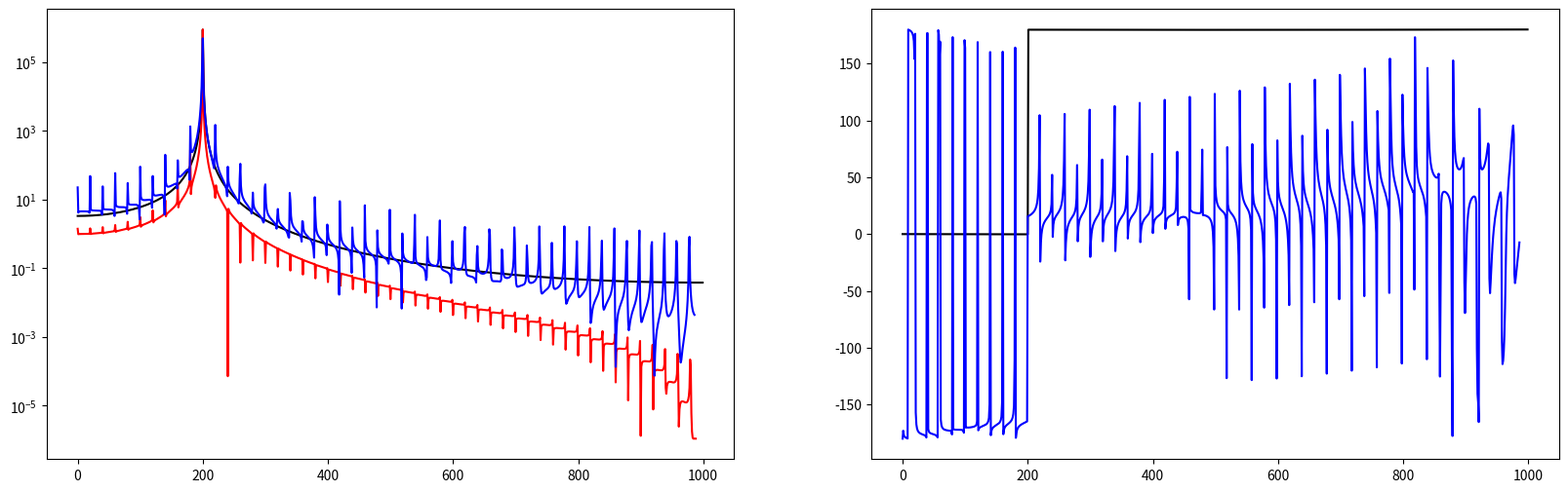

Reproduce this figure in Python.
"""
Explore problems and solutions with synchronization of data sets with nearly equal time sampling
"""

import numpy as np
import matplotlib.pyplot as plt
import scipy.signal as signal
import scipy.optimize as opt

from scipy.interpolate import interpolate as interp

from scipy.fft import fft

#-----------------------------------------------------------------------------

# default titles - change only if desired
xtitle = 'time (arbitrary units)'
ytitle = 'signal (arbitrary units)'

#----------------------------------------------------------------------------- 

sam = 4

if sam == 1:
    dt1 = 1.01
    offset = 0.31
    ns=1000
    k=400
elif sam == 2:
    dt1 = 1.01
    offset = 0.31
    ns=500
    k=100
elif sam == 3:
    dt1 = 1.01
    offset = 0.0
    ns=2000
    k=200
elif sam == 4:
    dt1 = 0.99
    offset = 0.0
    ns=2000
    k=200
else:
    dt1 = 1.01
    offset = 0.31
    ns=1000
    k=200

time1 = offset + dt1*np.arange(ns, dtype='float')

tmin = np.min(time1)
tmax = np.max(time1)

t1 = int(tmin) + 1
t2 = int(tmax) + 1
time2 = np.arange(t1,t2,dtype='float')

t0 = time2[0]

time1 -= t0
time2 -= t0
tmin -= t0
tmax -= t0

b1 = np.cos(2*np.pi*k*time1/tmax)

#-----------------------------------------------------------------------------
# linear interpolation
f = interp.interp1d(time1,b1,kind='linear')
b2 = f(time2)

#-----------------------------------------------------------------------------
# Bartlett filter

b3 = np.zeros(len(time2))

for j in np.arange(2,len(time2)-2):
    tj = time2[j]
    mm = (tj - time1[0])/dt1
    m = int(np.rint(mm))

    #print(f"x- {im-1} {tj - time1[im-1]}")
    #print(f"xm {im}   {tj - time1[im]  }")
    #print(f"x+ {im+1} {tj - time1[im+1]}")

    x = tj - time1[m]
    assert np.abs(x) <= 0.5

    ell = m - int(2 - x)
    n = m + int(2+x) 

    nw = n - ell + 1
    w = np.zeros(nw)

    kk = 0
    for k in np.arange(1,m-ell+1):
        w[kk] = 1.0 - 0.5*(k+x)
        kk += 1

    w[kk] = 1.0 - 0.5 * x
    kk += 1

    for k in np.arange(1,n-m+1):
        w[kk] = 1.0 - 0.5*(k-x)
        kk += 1

    w = w / np.sum(w)

    b3[j] = np.sum(w*b1[ell:n+1])

time3 = time2[2:len(time2)-2]
b3 = b3[2:len(time2)-2]

#-----------------------------------------------------------------------------
# this plots the time series

#plt.figure(figsize=(30,6))
#
#plt.plot(time1,b1,'k-',linewidth=6)
##plt.plot(time2,b2,'y-',linewidth=3)
#
#plt.plot(time3,b3,'y-',linewidth=3)
#
#
#plt.xlabel(xtitle)
#plt.ylabel(ytitle)
#

#-----------------------------------------------------------------------------
# this plots the power spectra and phase

bhat1 = fft(b1)
bhat2 = fft(b2)
bhat3 = fft(b3)

n1 = int(len(bhat1)/2)
n2 = int(len(bhat2)/2)
n3 = int(len(bhat3)/2)

ps1 = np.absolute(bhat1[:n1])**2
ps2 = np.absolute(bhat2[:n2])**2
ps3 = np.absolute(bhat3[:n3])**2

fig, ax = plt.subplots(nrows=1, ncols=2, figsize=(20,6))

ax[0].set_yscale("log")
ax[0].plot(ps1,color='k')
ax[0].plot(ps2,color='r')
ax[0].plot(ps3,color='b')

phase1 = np.angle(bhat1[:n1],deg=True)
phase2 = np.angle(bhat2[:n2],deg=True)
phase3 = np.angle(bhat3[:n3],deg=True)

ax[1].plot(phase1,color='k')
#ax[1].plot(phase2,color='r')
ax[1].plot(phase3,color='b')

#-----------------------------------------------------------------------------
# phase of the peak mode

imax1 = np.argmax(ps1)
imax2 = np.argmax(ps2)
imax3 = np.argmax(ps3)

print(f"1: {imax1} {ps1[imax1]} {phase1[imax1]}")
print(f"2: {imax2} {ps2[imax2]} {phase2[imax2]}")
print(f"3: {imax3} {ps3[imax3]} {phase3[imax3]}")

#-----------------------------------------------------------------------------

plt.show()
